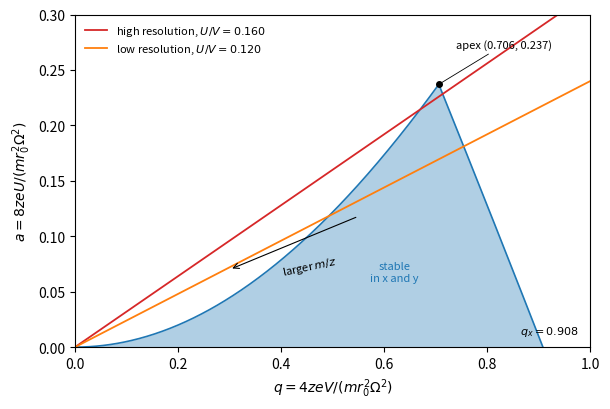

Recreate this plot in Python.
"""Stability diagram of the Mathieu equation u'' + (a - 2q cos 2x) u = 0 for a linear quadrupole:
an ion passes when both the x motion (a, q) and the y motion (-a, -q) are stable. The first
(overlap) stability region with its apex at q = 0.706, a = 0.237; operating lines a = 2(U/V) q
for two U/V ratios; on a line, ions of larger m/z sit closer to the origin (a and q scale as 1/m)."""

import numpy as np
import matplotlib.pyplot as plt
from scipy.special import mathieu_a, mathieu_b

# Characteristic values: x is stable for a0(q) < a < b1(q); y (a -> -a) for -b1(q) < a < -a0(q).
# For a >= 0 the overlap is bounded by a < -a0(q) and a < b1(q).
q = np.linspace(0.0, 0.908, 600)
upper = np.minimum(-mathieu_a(0, q), mathieu_b(1, q))
upper = np.clip(upper, 0, None)

fig, ax = plt.subplots(figsize=(6.2, 4.2))
ax.fill_between(q, 0, upper, color="C0", alpha=0.35, lw=0)
ax.plot(q, upper, color="C0", lw=1.2)
ax.plot([0.706], [0.237], "o", color="k", ms=4)
ax.annotate("apex (0.706, 0.237)", xy=(0.706, 0.237), xytext=(0.74, 0.27), fontsize=8,
            arrowprops=dict(arrowstyle="-", lw=0.6))
for ratio, color, label in [(0.160, "C3", "high resolution, $U/V = 0.160$"), (0.120, "C1", "low resolution, $U/V = 0.120$")]:
    qq = np.linspace(0, 1.0, 50)
    ax.plot(qq, 2 * ratio * qq, color=color, lw=1.3, label=label)
ax.annotate("", xy=(0.30, 0.07), xytext=(0.55, 0.118), arrowprops=dict(arrowstyle="->", lw=0.8))
ax.text(0.40, 0.065, "larger $m/z$", fontsize=8, rotation=12)
ax.text(0.62, 0.06, "stable\nin x and y", fontsize=8, color="C0", ha="center")
ax.text(0.92, 0.012, r"$q_x = 0.908$", fontsize=8, ha="center")
ax.set_xlim(0, 1.0)
ax.set_ylim(0, 0.3)
ax.set_xlabel(r"$q = 4zeV/(m r_0^2 \Omega^2)$")
ax.set_ylabel(r"$a = 8zeU/(m r_0^2 \Omega^2)$")
ax.legend(fontsize=8, frameon=False, loc="upper left")
fig.tight_layout()
